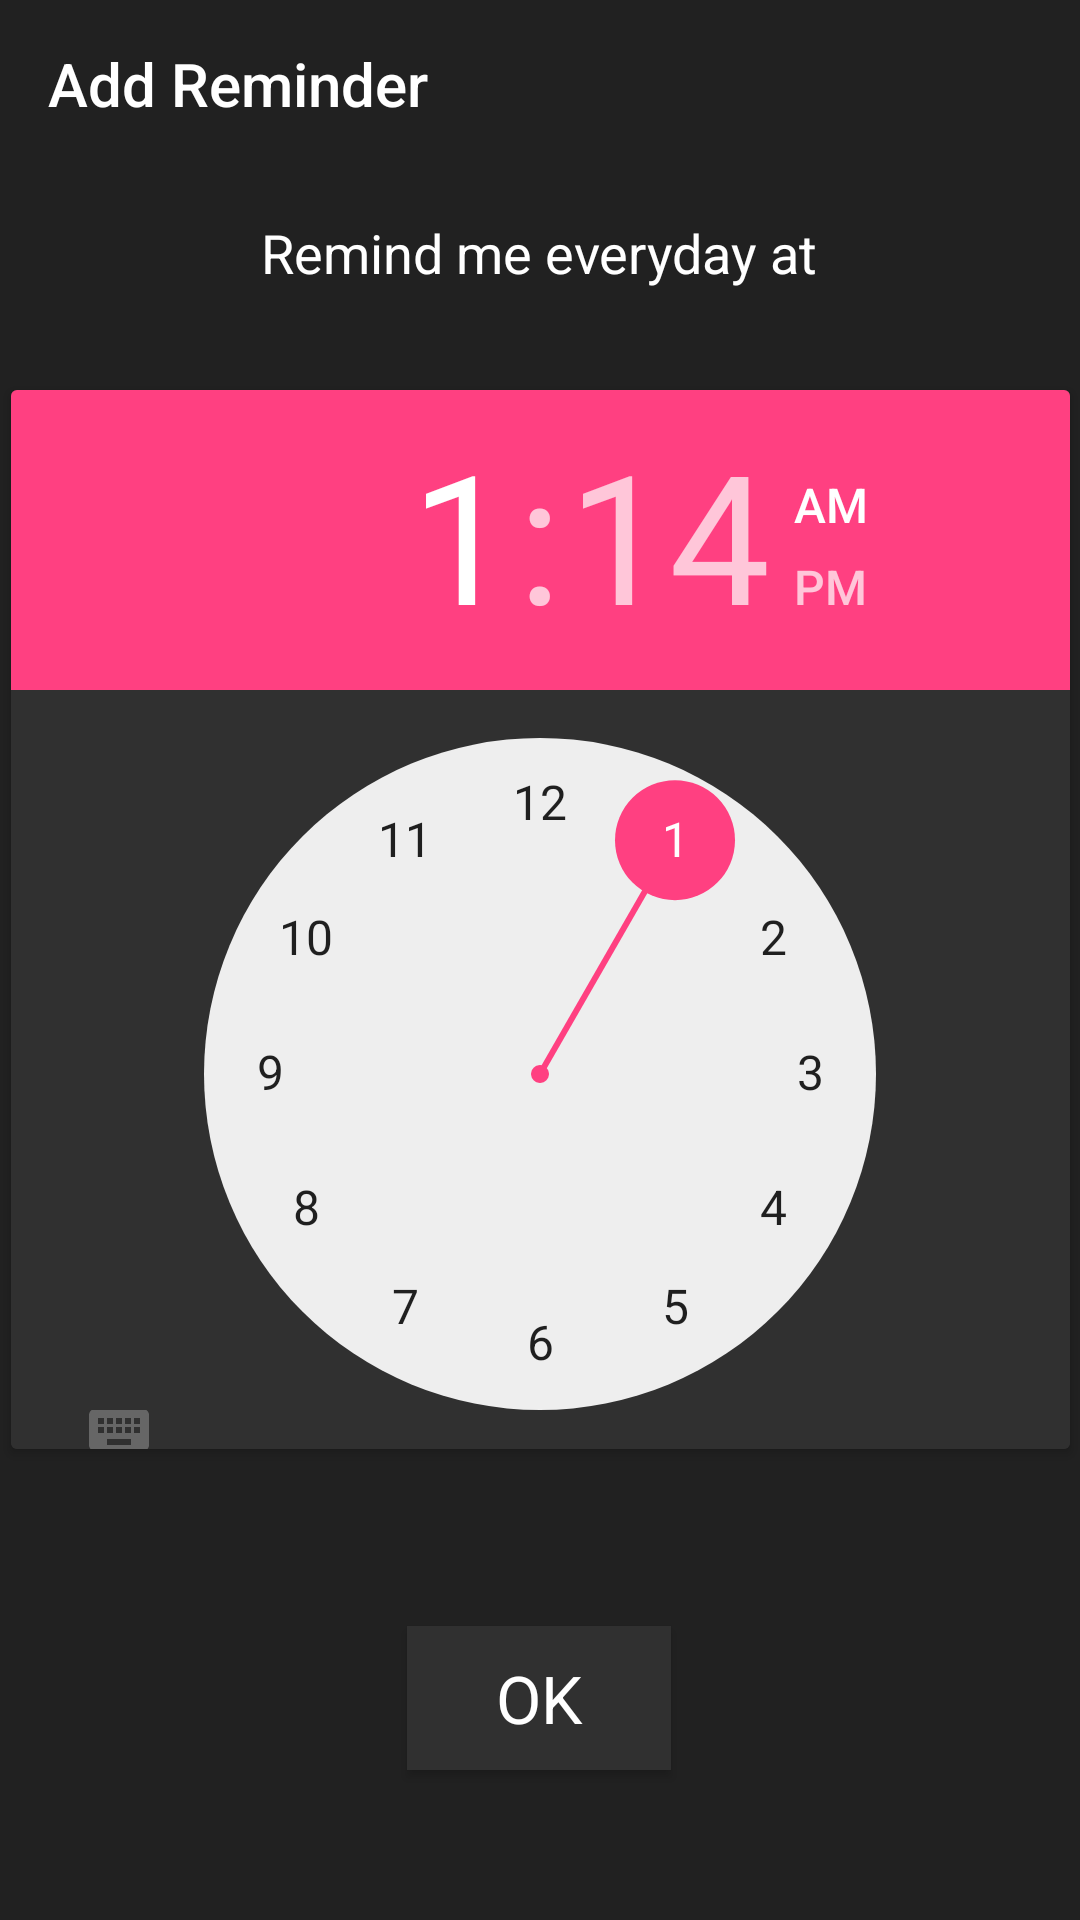

Layout XML and referenced resources for this Android screen:
<!-- AndroidManifest.xml: application theme AppTheme -->
<!-- res/layout/activity_remind.xml -->
<?xml version="1.0" encoding="utf-8"?>
<android.support.constraint.ConstraintLayout xmlns:android="http://schemas.android.com/apk/res/android"
    xmlns:app="http://schemas.android.com/apk/res-auto"
    xmlns:tools="http://schemas.android.com/tools"
    android:layout_width="match_parent"
    android:layout_height="match_parent"
    android:background="@color/black"
    tools:context=".RemindActivity"
    tools:layout_editor_absoluteY="25dp">

    <android.support.v7.widget.Toolbar
        android:id="@+id/toolbar"
        android:layout_width="match_parent"
        app:title="@string/Reminder"
        android:layout_height="?android:attr/actionBarSize"
        android:background="@color/black"
        android:theme="@style/ThemeOverlay.AppCompat.Dark.ActionBar"
        app:layout_constraintEnd_toEndOf="parent"
        app:layout_constraintStart_toStartOf="parent"
        app:layout_constraintTop_toTopOf="parent"
        app:titleTextColor="@color/white" />

    <TextView
        android:id="@+id/textView5"
        android:layout_width="wrap_content"
        android:layout_height="wrap_content"
        android:layout_marginEnd="64dp"
        android:layout_marginStart="64dp"
        android:layout_marginTop="16dp"
        android:text="@string/remind_me"
        android:textAppearance="?android:textAppearanceMedium"
        android:textColor="@color/white"
        app:layout_constraintEnd_toEndOf="parent"
        app:layout_constraintHorizontal_bias="0.494"
        app:layout_constraintStart_toStartOf="parent"
        app:layout_constraintTop_toBottomOf="@+id/toolbar" />

    <android.support.v7.widget.CardView
        android:layout_width="353dp"
        android:layout_height="353dp"
        android:layout_marginBottom="58dp"
        android:layout_marginEnd="64dp"
        android:layout_marginStart="64dp"
        android:layout_marginTop="33dp"
        app:cardBackgroundColor="@color/darker_grey"
        app:layout_constraintBottom_toTopOf="@+id/button2"
        app:layout_constraintEnd_toEndOf="parent"
        app:layout_constraintStart_toStartOf="parent"
        app:layout_constraintTop_toBottomOf="@+id/textView5"
        app:layout_constraintVertical_bias="0.31">

        <TimePicker
            android:id="@+id/timePicker"
            android:layout_width="wrap_content"
            android:layout_height="wrap_content"
            android:background="@color/darker_grey"
            app:layout_constraintBottom_toTopOf="@+id/test"
            app:layout_constraintEnd_toEndOf="parent"
            app:layout_constraintStart_toStartOf="parent"
            app:layout_constraintTop_toBottomOf="@+id/textView5">

        </TimePicker>

    </android.support.v7.widget.CardView>

    <Button
        android:id="@+id/button2"
        android:layout_width="wrap_content"
        android:layout_height="wrap_content"
        android:layout_marginBottom="50dp"
        android:layout_marginEnd="162dp"
        android:layout_marginStart="161dp"
        android:background="@color/darker_grey"
        android:onClick="setAlarm"
        android:text="OK"
        android:foreground="?android:attr/selectableItemBackground"
        android:textAppearance="?android:textAppearanceLarge"
        android:textColor="@color/white"
        app:layout_constraintBottom_toBottomOf="parent"
        app:layout_constraintEnd_toEndOf="parent"
        app:layout_constraintStart_toStartOf="parent" />

</android.support.constraint.ConstraintLayout>
<!-- resources referenced by this layout -->
<resources>
  <color name="black">#212121</color>
  <color name="darker_grey">#303030</color>
  <color name="white">#ffffff</color>
  <string name="Reminder">Add Reminder</string>
  <string name="remind_me">Remind me everyday at</string>
  <style name="AppTheme" parent="Theme.AppCompat.Light.NoActionBar">
          
          <item name="colorPrimary">@color/black</item>
          <item name="colorPrimaryDark">@color/black</item>
          <item name="colorAccent">@color/colorAccent</item>
  
  
      </style>
  <color name="colorAccent">#FF4081</color>
</resources>
